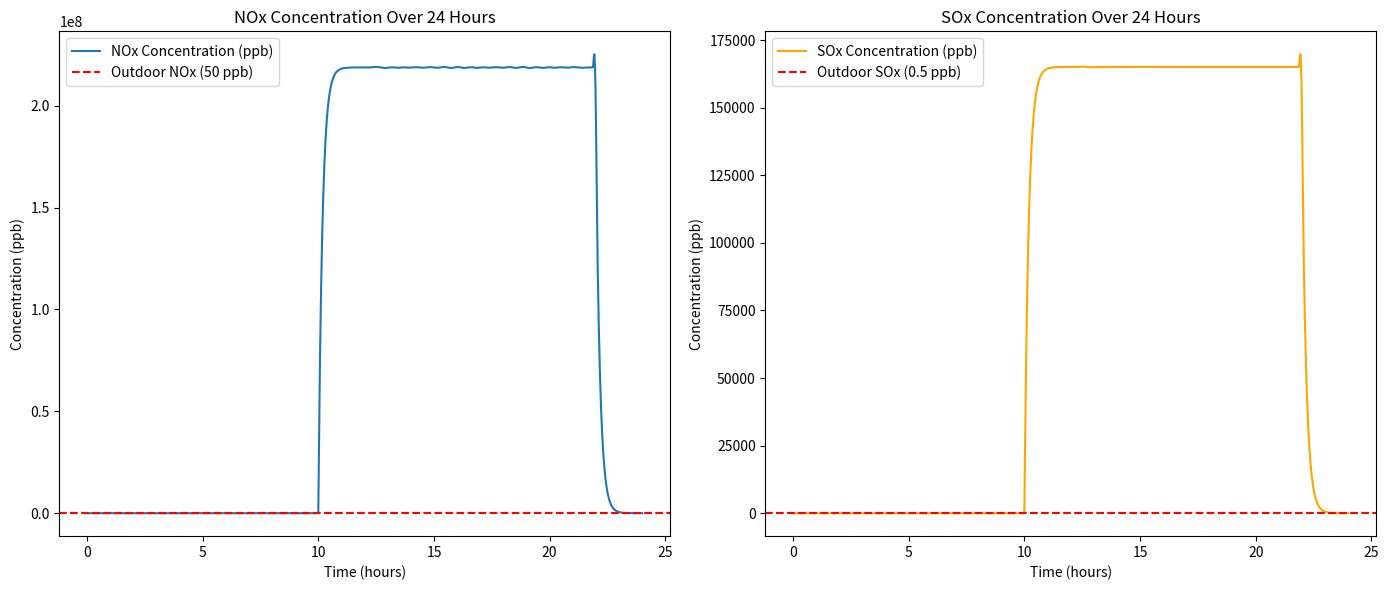
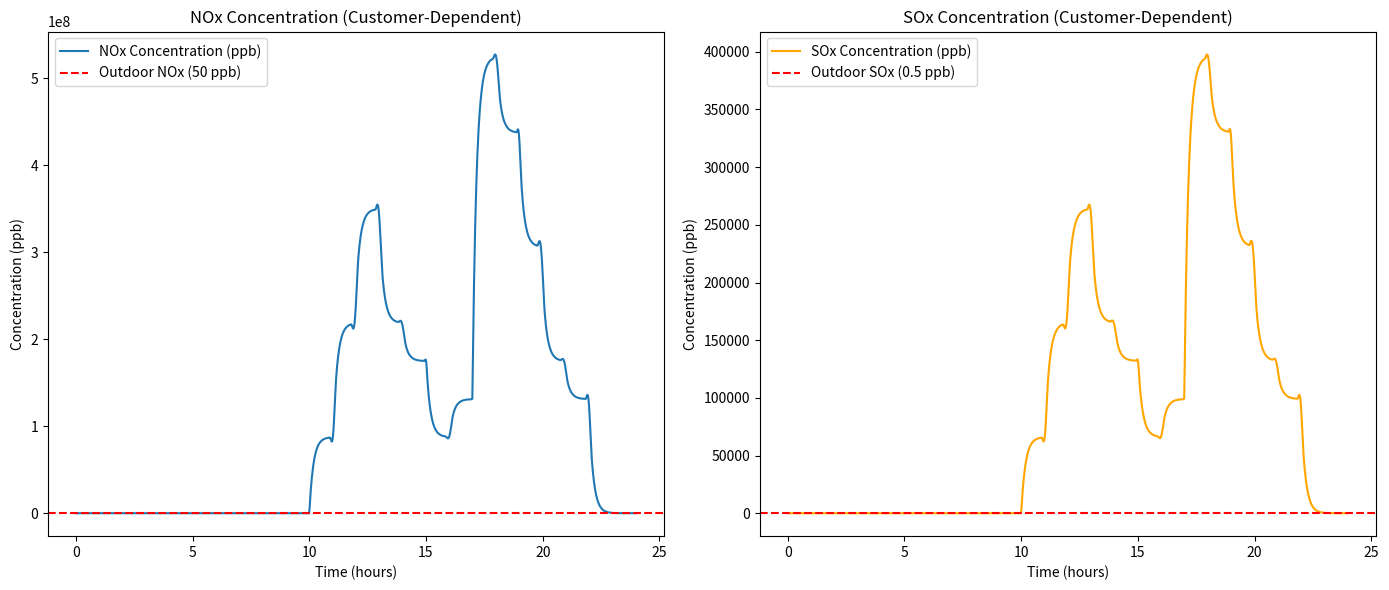

Write Python code to recreate these figures, in order.
# -*- coding: utf-8 -*-
"""
Created on Tue Nov 19 10:43:25 2024

[redacted]
"""

import numpy as np
from scipy.integrate import solve_ivp
import matplotlib.pyplot as plt

# Constants
room_volume = 10 * 10 * 3  # m³ (Length x Width x Height)
air_exchange_rate = 5  # exchanges per hour
lpg_emission_nox = 0.2  # g/s (NOx emission rate)
lpg_emission_sox = 0.0002  # g/s (SOx emission rate)
operation_hours = 12  # hours/day
outdoor_nox = 50  # ppb
outdoor_sox = 0.5  # ppb
nox_half_life = 50 / 60  # hours
sox_half_life = 1 + 15 / 60  # hours

# Conversion factors
ppb_to_grams_per_cubic_meter = lambda ppb, mol_weight: ppb * mol_weight / (24.45 * 10**9)
nox_mol_weight = 46  # g/mol for NO2
sox_mol_weight = 64  # g/mol for SO2
outdoor_nox_conc = ppb_to_grams_per_cubic_meter(outdoor_nox, nox_mol_weight)
outdoor_sox_conc = ppb_to_grams_per_cubic_meter(outdoor_sox, sox_mol_weight)

# Decay constants
k_nox = np.log(2) / (nox_half_life * 3600)  # per second
k_sox = np.log(2) / (sox_half_life * 3600)  # per second

# Ventilation rate in per second
ventilation_rate = air_exchange_rate / 3600  # exchanges per second

# Emission rates in g/m³/s
nox_emission_rate = lpg_emission_nox / room_volume  # g/m³/s
sox_emission_rate = lpg_emission_sox / room_volume  # g/m³/s

# Define the ODE system
def pollutant_ode(t, y):
    """
    ODE system for NOx and SOx concentrations.
    """
    nox, sox = y
    if 10 <= (t / 3600) % 24 < 22:  # Operating hours
        nox_emission = nox_emission_rate
        sox_emission = sox_emission_rate
    else:  # Non-operating hours
        nox_emission = 0
        sox_emission = 0

    # Differential equations
    d_nox_dt = nox_emission - ventilation_rate * (nox - outdoor_nox_conc) - k_nox * nox
    d_sox_dt = sox_emission - ventilation_rate * (sox - outdoor_sox_conc) - k_sox * sox
    return [d_nox_dt, d_sox_dt]

# Initial conditions
initial_conditions = [outdoor_nox_conc, outdoor_sox_conc]  # Start with outdoor air concentrations

# Time span (24 hours in seconds)
t_span = (0, 24 * 3600)  # seconds
t_eval = np.linspace(0, 24 * 3600, 1000)  # Evaluate at 1000 points for smooth curves

# Solve the ODEs
solution = solve_ivp(pollutant_ode, t_span, initial_conditions, t_eval=t_eval, method='RK45')

# Extract solutions
time_hours = solution.t / 3600  # Convert time to hours
nox_concentration = solution.y[0]
sox_concentration = solution.y[1]

# Convert concentrations to ppb
nox_concentration_ppb = nox_concentration / ppb_to_grams_per_cubic_meter(1, nox_mol_weight)
sox_concentration_ppb = sox_concentration / ppb_to_grams_per_cubic_meter(1, sox_mol_weight)

# Plot results
plt.figure(figsize=(14, 6))

# NOx Plot
plt.subplot(1, 2, 1)
plt.plot(time_hours, nox_concentration_ppb, label='NOx Concentration (ppb)')
plt.axhline(outdoor_nox, color='r', linestyle='--', label='Outdoor NOx (50 ppb)')
plt.xlabel('Time (hours)')
plt.ylabel('Concentration (ppb)')
plt.title('NOx Concentration Over 24 Hours')
plt.legend()

# SOx Plot
plt.subplot(1, 2, 2)
plt.plot(time_hours, sox_concentration_ppb, label='SOx Concentration (ppb)', color='orange')
plt.axhline(outdoor_sox, color='r', linestyle='--', label='Outdoor SOx (0.5 ppb)')
plt.xlabel('Time (hours)')
plt.ylabel('Concentration (ppb)')
plt.title('SOx Concentration Over 24 Hours')
plt.legend()

plt.tight_layout()
plt.show()




#PROBLEM 2

# Define customer data for hourly scaling
customer_counts = [20, 50, 80, 50, 40, 20, 30, 120, 100, 70, 40, 30]  # Customers per hour
baseline_customers = 50  # Base for scaling

# Scale emission rates based on customer count
scaled_nox_emission_rates = [(count / baseline_customers) * nox_emission_rate for count in customer_counts]
scaled_sox_emission_rates = [(count / baseline_customers) * sox_emission_rate for count in customer_counts]

# Update the ODE system to include time-dependent emission rates
def pollutant_ode_customers(t, y):
    """
    ODE system for NOx and SOx concentrations with customer-dependent emission rates.
    """
    nox, sox = y
    hour = int((t / 3600) % 24)  # Current hour in 24-hour format
    
    if 10 <= hour < 22:  # Operating hours
        hour_index = hour - 10
        nox_emission = scaled_nox_emission_rates[hour_index]
        sox_emission = scaled_sox_emission_rates[hour_index]
    else:  # Non-operating hours
        nox_emission = 0
        sox_emission = 0

    # Differential equations
    d_nox_dt = nox_emission - ventilation_rate * (nox - outdoor_nox_conc) - k_nox * nox
    d_sox_dt = sox_emission - ventilation_rate * (sox - outdoor_sox_conc) - k_sox * sox
    return [d_nox_dt, d_sox_dt]

# Solve the ODEs with updated emission rates
solution_customers = solve_ivp(
    pollutant_ode_customers, t_span, initial_conditions, t_eval=t_eval, method='RK45'
)

# Extract solutions
time_hours_customers = solution_customers.t / 3600  # Convert time to hours
nox_concentration_customers = solution_customers.y[0]
sox_concentration_customers = solution_customers.y[1]

# Convert concentrations to ppb
nox_concentration_ppb_customers = nox_concentration_customers / ppb_to_grams_per_cubic_meter(1, nox_mol_weight)
sox_concentration_ppb_customers = sox_concentration_customers / ppb_to_grams_per_cubic_meter(1, sox_mol_weight)

# Plot results
plt.figure(figsize=(14, 6))

# NOx Plot
plt.subplot(1, 2, 1)
plt.plot(time_hours_customers, nox_concentration_ppb_customers, label='NOx Concentration (ppb)')
plt.axhline(outdoor_nox, color='r', linestyle='--', label='Outdoor NOx (50 ppb)')
plt.xlabel('Time (hours)')
plt.ylabel('Concentration (ppb)')
plt.title('NOx Concentration (Customer-Dependent)')
plt.legend()

# SOx Plot
plt.subplot(1, 2, 2)
plt.plot(time_hours_customers, sox_concentration_ppb_customers, label='SOx Concentration (ppb)', color='orange')
plt.axhline(outdoor_sox, color='r', linestyle='--', label='Outdoor SOx (0.5 ppb)')
plt.xlabel('Time (hours)')
plt.ylabel('Concentration (ppb)')
plt.title('SOx Concentration (Customer-Dependent)')
plt.legend()

plt.tight_layout()
plt.show()

